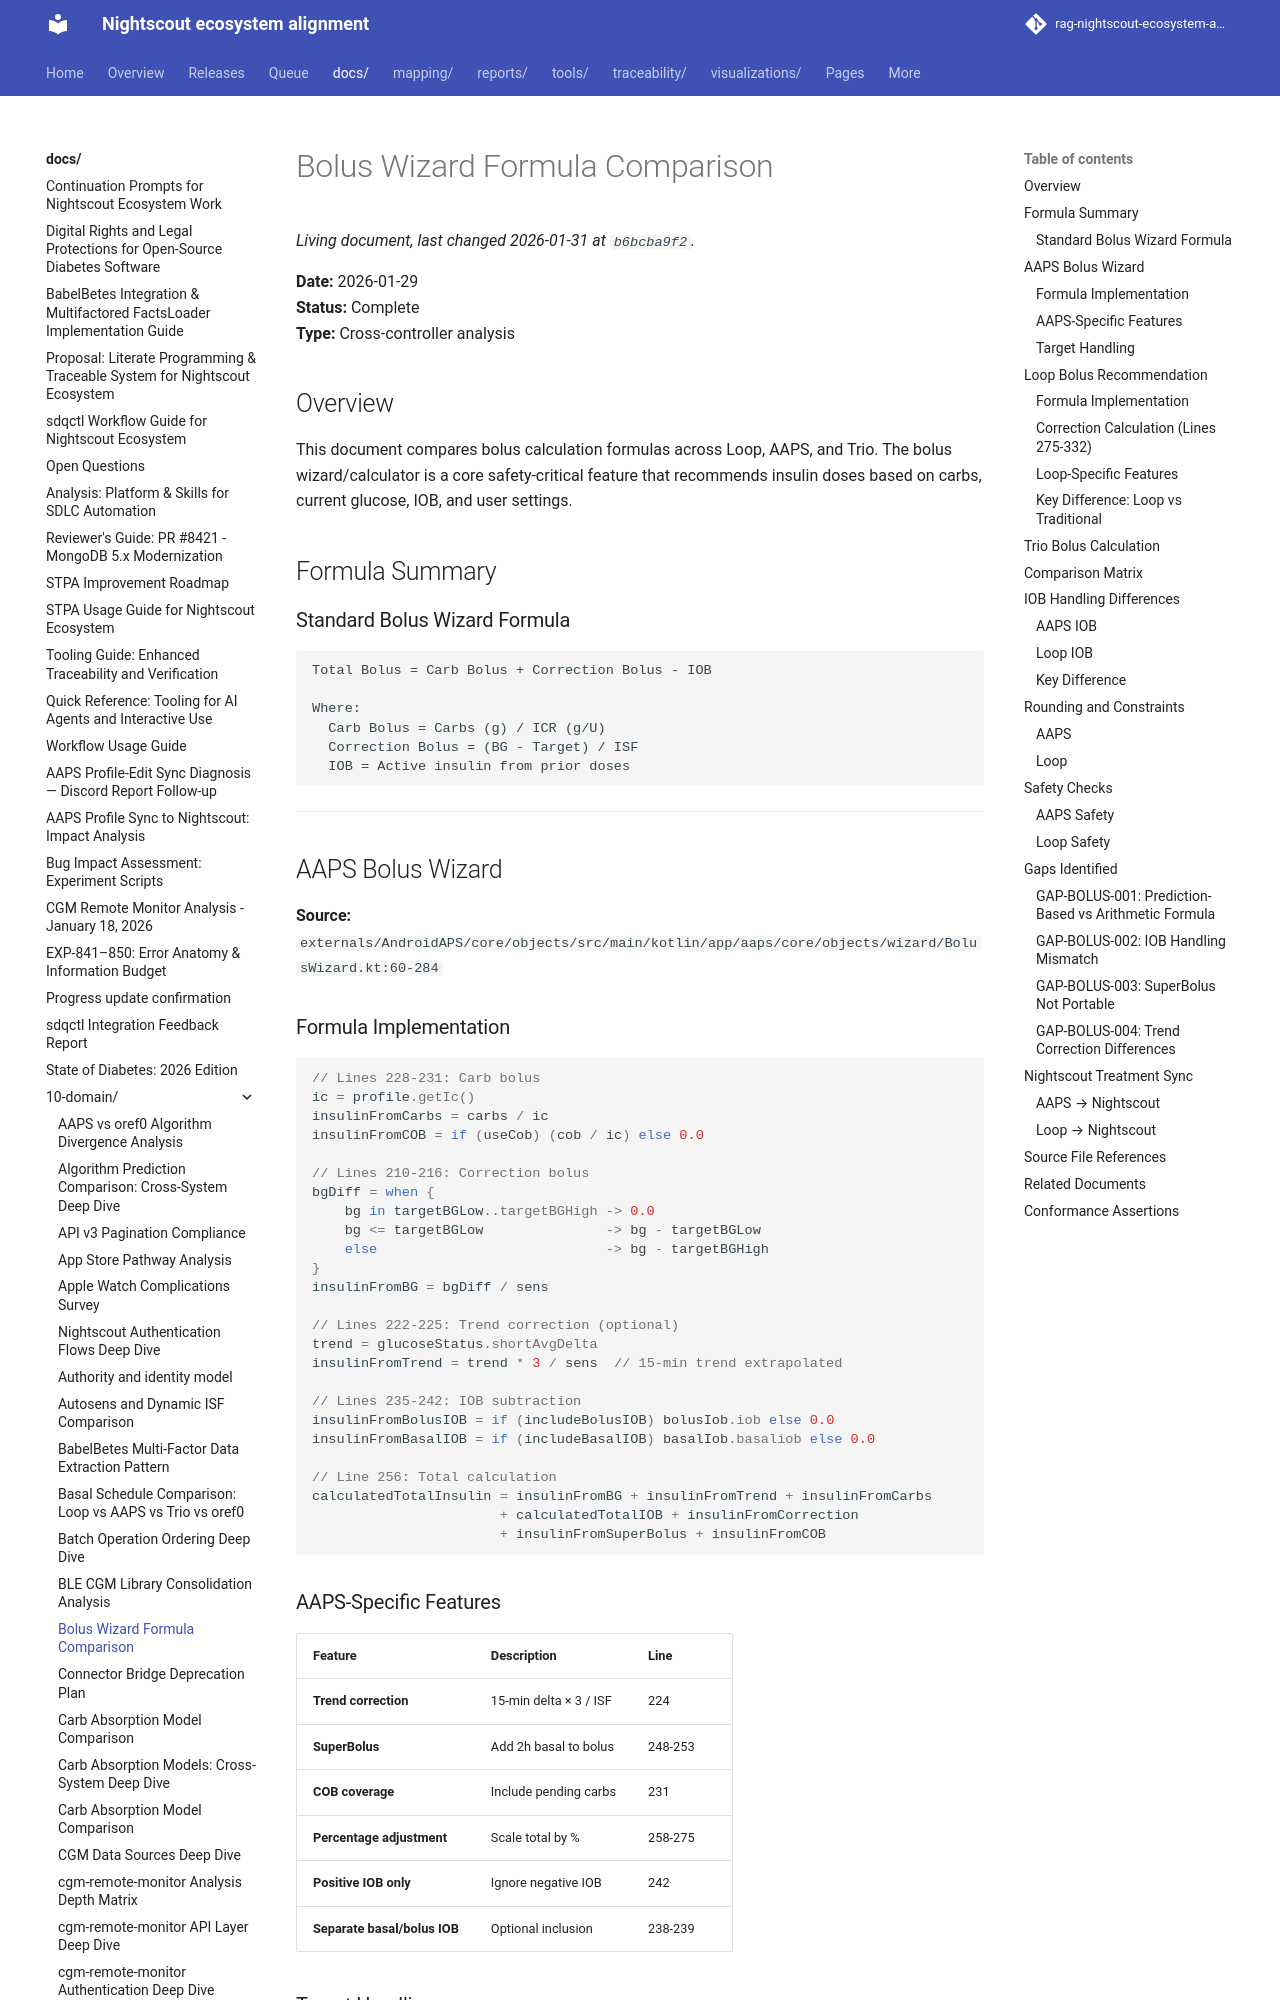

repository: bewest/rag-nightscout-ecosystem-alignment · page: docs/10-domain/bolus-wizard-formula-comparison.html · generator: mkdocs

# Bolus Wizard Formula Comparison

**Date:** 2026-01-29  
**Status:** Complete  
**Type:** Cross-controller analysis

## Overview

This document compares bolus calculation formulas across Loop, AAPS, and Trio. The bolus wizard/calculator is a core safety-critical feature that recommends insulin doses based on carbs, current glucose, IOB, and user settings.

## Formula Summary

### Standard Bolus Wizard Formula

```
Total Bolus = Carb Bolus + Correction Bolus - IOB

Where:
  Carb Bolus = Carbs (g) / ICR (g/U)
  Correction Bolus = (BG - Target) / ISF
  IOB = Active insulin from prior doses
```

---

## AAPS Bolus Wizard

**Source:** `externals/AndroidAPS/core/objects/src/main/kotlin/app/aaps/core/objects/wizard/BolusWizard.kt:60-284`

### Formula Implementation

```kotlin
// Lines 228-231: Carb bolus
ic = profile.getIc()
insulinFromCarbs = carbs / ic
insulinFromCOB = if (useCob) (cob / ic) else 0.0

// Lines 210-216: Correction bolus
bgDiff = when {
    bg in targetBGLow..targetBGHigh -> 0.0
    bg <= targetBGLow               -> bg - targetBGLow
    else                            -> bg - targetBGHigh
}
insulinFromBG = bgDiff / sens

// Lines 222-225: Trend correction (optional)
trend = glucoseStatus.shortAvgDelta
insulinFromTrend = trend * 3 / sens  // 15-min trend extrapolated

// Lines 235-242: IOB subtraction
insulinFromBolusIOB = if (includeBolusIOB) bolusIob.iob else 0.0
insulinFromBasalIOB = if (includeBasalIOB) basalIob.basaliob else 0.0

// Line 256: Total calculation
calculatedTotalInsulin = insulinFromBG + insulinFromTrend + insulinFromCarbs 
                       + calculatedTotalIOB + insulinFromCorrection 
                       + insulinFromSuperBolus + insulinFromCOB
```

### AAPS-Specific Features

| Feature | Description | Line |
|---------|-------------|------|
| **Trend correction** | 15-min delta × 3 / ISF | 224 |
| **SuperBolus** | Add 2h basal to bolus | 248-253 |
| **COB coverage** | Include pending carbs | 231 |
| **Percentage adjustment** | Scale total by % | 258-275 |
| **Positive IOB only** | Ignore negative IOB | 242 |
| **Separate basal/bolus IOB** | Optional inclusion | 238-239 |

### Target Handling

AAPS uses a target **range** (low to high):
- If BG is within range: no correction
- If BG < target_low: negative correction (reduces bolus)
- If BG > target_high: positive correction

---
